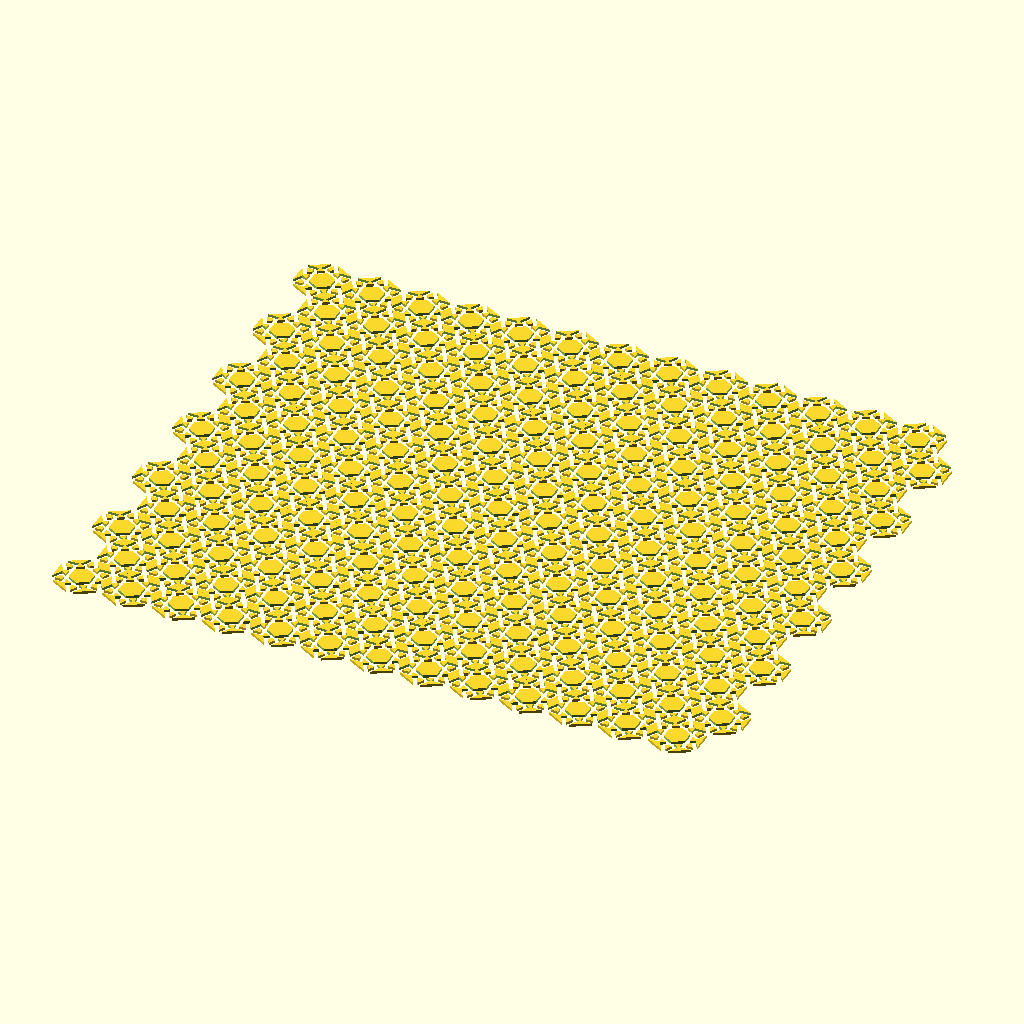
Cell 1: rendered with the file's own defaults.
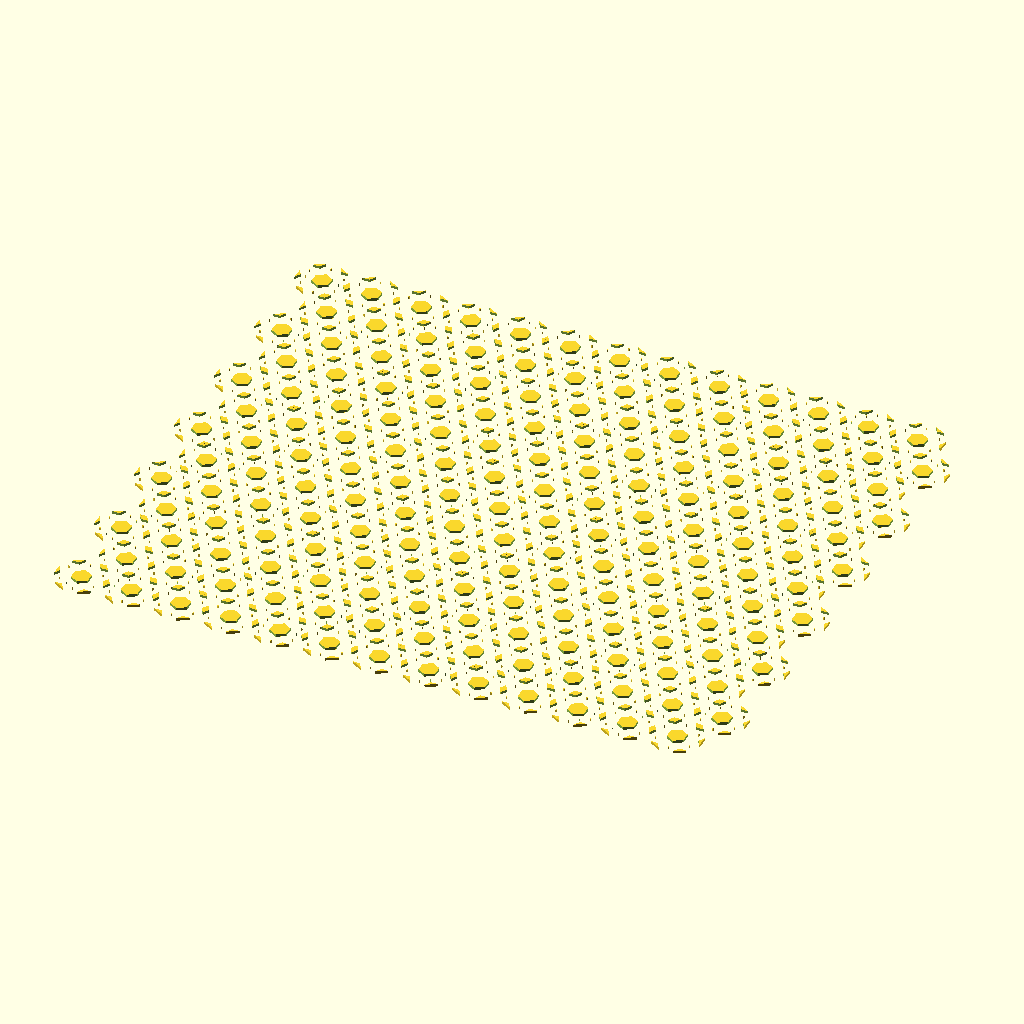
Cell 2: the same model with w = 3.2.
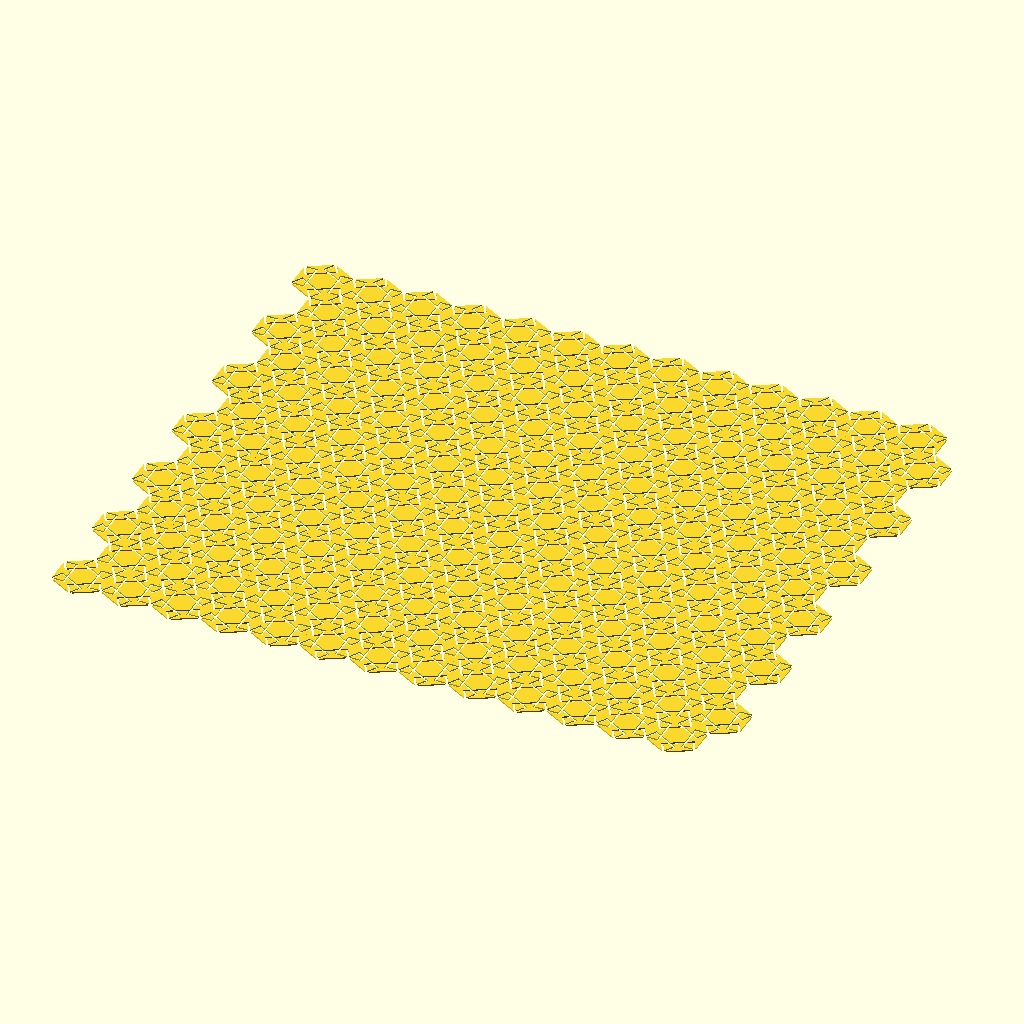
Cell 3 — hex set to 120, the other parameters unchanged.
The same orthographic view direction (rotation 55°, 0°, 25°; colour scheme Cornfield) for every cell, with the view re-fitted per cell, so scale and position can differ between cells.
The OpenSCAD source (lib/patterns.scad):
/* 
teselaciÃ³n hexagonal
gridHex1
100hex https://tecnoloxia.org/100hex/
CC By-SA
*/

/* visualizaciÃ³n
------------------------
*/

//hexagono(forma);
// tesela(forma);
 grid(forma);         // (F6)


/* ParÃ¡metros:
------------------------
*/

w = 1.6;       // separaciÃ³n (ancho liÃ±as)
h = 2 ;        // altura
hex = 60 ;     // lado do hexÃ¡gono
bordo = w ;    // ancho do bordo do hexÃ¡gono

n = 5;        // teselas (formas 5, 6, 8, 9, 11, 12, 13 --> n par)

forma =20 ;
/*  
0:hexÃ¡gonos, 1:cubos, 2:triÃ¡ngulos, 3:cadrados random,
4:triÃ¡ngulos random,5:asahona, 6:soles, 7:pÃ©talos, 
8:FlowerOfLife1, 9:FlowerOfLife2, 10:cÃ­rculos superpostos, 
11:flores, 12: malla, 13: pajarita nazarÃ­, 14: trapecios,
15: estrelas-cubos, 16: Francois stone mosaic, 17: entrelazado,
18:FlowerOfLife3,19:flores2, 20:rectÃ¡ngulos superpostos, 
21: cÃ­rculos1, 22: cÃ­rculos2, 23: cÃ­rculos3, 
24: estrelas e hexÃ¡gonos 1, 25: estrelas e hexÃ¡gonos 2, 
26: estrelas e hexÃ¡gonos 3, 27: estrelas e hexÃ¡gonos 4, 
28: cÃ­rculos e triÃ¡ngulos, 29: estrelas e cadrados, 30: 
cubos2, 31: ondas1, 32: ondas2, 33: aspas 
*/

res = 60;       // resoluciÃ³n dos cÃ­rculos

echo ("forma=", forma);
echo ("n=", n);

/* 
------------------------ 
*/

//  para centrar as seguintes formas n debe ser par
f= (forma==5||forma==6||forma==8||forma==9||forma==11||forma==12||forma==13||forma==14||forma==15||forma==16||forma==17||forma==18||forma==19||forma==20||forma==21||forma==22||forma==23 ||forma==24||forma==25||forma==26||forma==27||forma==29||forma==30   ) ? 1 : 0;
nt= f==1 && n%2==1 ? n+1 : n;       

// diÃ¡metro tesela (altura hexÃ¡gono)
d =                             
n==0 ? 0: 
f==1 ? (2*hex-w/cos(30))/nt :
(2*hex*cos(30)-w)/nt; 

echo ("distancia d=", d);

// outras dimensiÃ³ns

d1=d/cos(30);
r=d/2;
r1=r/cos(30);
r2=(r+w/2)/cos(30);
r3=(r-w/2)/cos(30);

// xeraciÃ³n da tesela

module tesela(forma){
    
    // hexÃ¡gonos
    
    if (forma==0) {
        difference(){
            circle (r=r3, $fn=6);
        }
    }
    
    // cubos
    
    if (forma==1) {
        difference() {
            circle (r=r3, $fn=6);
            for(i=[0:120:360]) rotate(i+30) translate([0,r,0]) square([w,d], center=true);
        }
    }
    
    // triÃ¡ngulos
    
    if (forma==2) {
        difference() {
            circle (r=r3, $fn=6);
            for(i=[0:60:360]) rotate(i+30) translate([0,r,0]) square([w,d], center=true);
        }
    }
    
     // cadrados random
    
    if (forma==3){
        xiro=(round(rands(-0,12,1)[0]));
        echo (xiro*15);
        rotate(xiro*15) circle (r=r-w/2, $fn=3);
    } 

     // triÃ¡ngulos random
    
    if (forma==4){
        xiro=(round(rands(-0,12,1)[0]));
        echo (xiro*15);
        rotate(xiro*15) circle (r=r-w/2, $fn=4);
    } 
    
    // asahona    
    
    if (forma==5){  
        difference(){
            circle (r=r1+0.01, $fn=6);
            for(i=[0:30:360]) rotate(i+30) square([w,d1], center=true);
        }
    }
    
    // soles   
    
    if (forma==6){
        difference(){
            circle (r=r1+0.01, $fn=6);
            rotate(120) 
                for(i=[0:15:360]) rotate(i+30) translate([0,r,0]) square([w,2*(d+w)], center=true);
        }
    } 
    
    // pÃ©talos
    
    if (forma==7){
            rotate(15) for(i=[0:60:360]) rotate(i+32) intersection() {
                translate([-d/7,d/3,0]) circle (r=d/4,  $fn=res);
                translate([d/7,d/3,0]) circle (r=d/4, $fn=res);
            }
    }
    
   // flower of life 1
    
    if (forma==8){
        difference(){
            circle (r=r2, $fn=6);
                for ( i = [0 : 60 : 360] ){
                translate([d*sin(i),d*cos(i),0]) difference() {
                    circle(r=d+w/2, $fn=res);
                    circle(r=d-w/2, $fn=res);
                }    
            }
        }
    }
    
   // flower of life 2
    
    if (forma==9){
        difference(){
            circle (r=r2, $fn=6);
            for(i=[0:60:360]){
                rotate(i) intersection() {
                    translate([d*sin(0),d*cos(0),0]) circle(r=d+w/6, $fn=res); 
                    translate([d*sin(60),d*cos(60),0]) circle(r=d+w/6, $fn=res);
                    translate([d*sin(120),d*cos(120),0]) circle(r=d+w/6, $fn=res);
                }
            }
        } 
    }
    
   //cÃ­rculos superpostos
    
   if (forma==10){
        difference(){
            circle (r=(r1)/cos(30), $fn=6);
            intersection() {
                circle (r=(r1)/cos(30)+0.01, $fn=6);
                for(i=[0:60:360]){
                    rotate(i) translate([0,d,0]) circle(r=r2-0.3, $fn=res); 
                }
            } 
        }
    }
    
   //flores
    
    if (forma==11){
        rotate(30) for(i=[0:60:360]){
            rotate(i) intersection() {
                translate([r2*sin(0),r2*cos(0),0]) circle(r=r1, $fn=res); 
                translate([r2*sin(60),r2*cos(60),0]) circle(r=r1, $fn=res);
                translate([r2*sin(120),r2*cos(120),0]) circle(r=r1, $fn=res);
            }
        }
    }
    
    // malla   
    
    if (forma==12){  
        difference(){
            circle (r=r3, $fn=6);
            for(i=[0:30:360]) rotate(i+30) square([w,d1], center=true);
        }
    }
   
    // pajarita nazari da Alhambra
    
    if (forma==13){
        rotate(30-atan(w/r3))  difference() {
            union() {
                circle(r3/2, $fn=res);
                for (i=[0:2]) rotate(i*120) translate([0,r3/2]) circle(r3/2, $fn=res);
            }
            for (i=[0:2]) rotate(i*120) translate([(d-w)/2,0]) circle(r3/2, $fn=res);
        }
    }
    
    // trapecios
    
    if (forma==14){
        difference() {
            circle (r=r3, $fn=6);
            // for(i=[0:90:360]) rotate(i+30) translate([0,r,0]) square([w,d], center=true);
            for(i=[0:60:360]) rotate(i) translate([0,d1/4*cos(30),0]) square([r1*(1-sin(30))+w/2,w], center=true);
            for(i=[0:60:360]) rotate(i+30) translate([0,r1,0]) square([w,d1*(1-sin(30))+w/2], center=true);
            for(i=[0:60:360]) rotate(i+60) translate([0,r,0]) square([w,r-w], center=true);
        }
    }
    
     // estrelas e cubos
    
    if (forma==15){
        difference() {
            circle (r=r3, $fn=6);
            //for(i=[0:60:360]) rotate(i+30) translate([0,r,0]) square([w,d], center=true);
            for(j=[0:60:360]) rotate(j) 
                translate([d1/4*cos(60),d1/4*sin(60),0]) for(i=[0:120:120]) rotate(i-90) translate([0,r,0]) square([w,d+w/2], center=true);
        }
    }   
    
    // Francois stone mosaic   

    if (forma==16){
        difference() {
            rotate(30) circle (r=r1/cos(30)-w/2/cos(30), $fn=6);
            for(i=[0:120:360]) rotate(i) translate([0,r,0]) square([w,d], center=true);
            for(i=[0:120:360]) rotate(i+60) translate([0,3/2*r1/cos(30)-w/cos(30),0]) rotate(30) circle(r=r1/cos(30)-w/2/cos(30), $fn=6);
         }
    }
    
    // Entrelazado

    if (forma==17){
        difference() {
            rotate(30) circle (r=r1/cos(30), $fn=6);
            for(i=[0:120:360]) rotate(i) translate([0,r,0]) square([w,d], center=true);
            for(i=[0:120:360]) rotate(i+60) translate([0,3/2*r1/cos(30)-3/2*w/cos(30),0]) rotate(30) circle(r=r1/cos(30)-w/2/cos(30), $fn=6);
         }
    }
    
    // flower of life 3
    
    if (forma==18) {
            for(i=[0:60:360]){
                rotate(i) intersection() {
                    translate([d*sin(0),d*cos(0),0]) circle(r=d-w/2, $fn=res); 
                    translate([d*sin(60),d*cos(60),0]) circle(r=d-w/2, $fn=res);
                    translate([d*sin(120),d*cos(120),0]) circle(r=d-w/2, $fn=res);
                }
            }
    }

   //flores2
    
    if (forma==19){
        difference(){
            circle (r=r1+0.01, $fn=6);
            rotate(30) for(i=[0:60:360]){
                rotate(i) intersection() {
                    translate([r1*sin(0),r1*cos(0),0]) circle(r=r2, $fn=res); 
                    translate([r1*sin(60),r1*cos(60),0]) circle(r=r2, $fn=res);
                    translate([r1*sin(120),r1*cos(120),0]) circle(r=r2, $fn=res);
                }
            }
        }
    }

     // rectÃ¡ngulos superpostos
    
    if (forma==20){
        difference() {
            circle (r=r1+0.01, $fn=6);
            for(i=[0:60:360]) rotate(i) translate([0,r,0]) difference() { 
                square([r1+w,r1*cos(30)+w], center=true);
                square([r1-w,r1*cos(30)-w], center=true);
            }
        }       
    }
    
    // cÃ­rculos1
    
    if (forma==21){      
        difference() {
            circle (r=r1+0.01, $fn=6);
            for(i=[0:60:360]) rotate(i+30) translate([0,r1,0]) 
                circle(r=r1/2+0.2, $fn=res);
        }       
    }
    
    // cÃ­rculos2
    
    if (forma==22){     
        difference() {
            circle (r=r1+0.01, $fn=6);
            for(i=[0:60:360]) rotate(i+30) translate([0,r1,0]) 
                difference() { 
                    circle(r=r1/2+w/2, $fn=res);
                    circle(r=r1/2-w/2, $fn=res);                
                }
        }       
    }
    
    // cÃ­rculos3
    
    if (forma==23){     
        for(i=[0:60:360]) rotate(i+30) translate([0,r1,0]) 
            circle(r=r1/2-w/2, $fn=res);    
    }
    
   //estrelas e hexÃ¡gonos 1
    
   if (forma==24){      
        difference() {
            circle (r=r1+0.01, $fn=6);
            for(i=[0:60:360]) rotate(i+30) 
                translate([2*r1-r1*cos(30)/2,0,0]) 
                difference() { 
                    circle(r=r1+w/2/cos(30),  $fn=6);
                    circle(r=r1-w/2/cos(30), $fn=6);                
                }
        }  
    }
    
    //estrelas e hexÃ¡gonos 2
    
    if (forma==25){    
        difference() {
            circle (r=r1+0.01, $fn=6);
            for(i=[0:60:360]) rotate(i+30) 
                translate([2*r1-r1*cos(30)/2,0,0]) 
                    circle(r=r1+w/2/cos(30),  $fn=6);          
        }  
    } 
        
    // estrelas e hexÃ¡gonos 3
    
   if (forma==26){       
        difference() {
            circle (r=r1+0.01, $fn=6);
            for(i=[0:60:360]) rotate(i+0) 
                translate([r1*(2-cos(60)),0,0]) 
                difference() { 
                    circle(r=r1+w/2/cos(30), $fn=6);
                    circle(r=r1-w/2/cos(30), $fn=6);                
                }
        }  
   }
 
     // estrelas e hexÃ¡gonos 4   
    
    if (forma==27){    
        difference() {
            circle (r=r1+0.01, $fn=6);
            for(i=[0:60:360]) rotate(i+0) 
                translate([r1*(2-cos(60)),0,0]) 
                    circle(r=r1+w/2/cos(30), $fn=6);            
        }  
    }
    
    // cÃ­rculos e triÃ¡ngulos
    
    if (forma==28) {
        difference() {
            circle (r=r3, $fn=6);
            for(i=[0:60:360]) rotate(i+30) translate([0,r,0]) square([w,d], center=true);
            for(i=[0:60:360]) rotate(i) translate([0,(r3+w/2)/2/cos(30),0]) 
                difference(){
                    circle (r=r3/2*tan(30)+w/2, $fn=res);
                    circle (r=r3/2*tan(30)-w/2, $fn=res);
                }
        }
    }
    
    // estrelas e cadrados
    
    if (forma==29){  
      rc=((r1-w*(1+tan(30)))*cos(45)/cos(15))/2;
      for(i=[0:60:360]) rotate(i) 
      translate([r1-rc-w/2/cos(30),0,0]) circle(r=rc, $fn=4);  
    }    
    
    // cubos2  

    if (forma==30){
        difference() {
            rotate(30) circle (r=r1/cos(30)-w/2/cos(30), $fn=6);
            for(i=[0:120:360]) rotate(i) translate([0,r,0]) square([w,d], center=true);
            for(i=[0:120:360]) rotate(i) translate([0,r1/cos(30)/2,0]) for(i=[0:120:360]) rotate(i) translate([0,r,0]) square([w,d], center=true);
            for(i=[0:120:360]) rotate(i+60) translate([0,3/2*r1/cos(30)-w/cos(30),0]) rotate(30) circle(r=r1/cos(30)-w/2/cos(30), $fn=6);
         }
    }
    
    // ondas 1
    if (forma==31){
        rotate(120) difference() {
            circle (r=r1+0.01, $fn=6); 
            for(i=[0:180:180]) rotate(i) difference(){
                translate([0,r,0]) circle (r=r+w/2, $fn=res); 
                translate([0,r,0]) circle (r=r-w/2, $fn=res);   
            }
        }     
    }
    
    // ondas 2
    
    if (forma==32){
        rotate(120) difference() {
            circle (r=r1+0.01, $fn=6); 
            for(i=[0:180:180]) rotate(i) difference(){
                translate([0,r,0]) circle (r=r+w/2, $fn=res); 
                translate([0,r,0]) circle (r=r-w/2, $fn=res);   
            }
            for(i=[0:180:180]) rotate(i) { 
                difference(){
                    translate([-r1/2,r,0]) circle (r=r1/2+w/2, $fn=res); 
                    translate([-r1/2,r,0]) circle (r=r1/2-w/2, $fn=res); 
                }
                difference(){
                    translate([r1/2,r,0]) circle (r=r1/2+w/2, $fn=res); 
                    translate([r1/2,r,0]) circle (r=r1/2-w/2, $fn=res); 
                }               
            }
        }
    }
    
    // aspas
    
    module semi() {
           difference(){
               translate([0,r/2,0]) circle (r=r/2+w/2, $fn=res); 
               translate([0,r/2,0]) circle (r=r/2-w/2, $fn=res); 
               translate([0,-r/2,0]) square([2*r,2*r], center=false); 
        }
    }
    
    if (forma==33){
        difference() {
            circle (r=r1+0.01, $fn=6);  
              for(i=[0:60:300]) rotate(i+120) semi();
              for(i=[0:60:300]) rotate(i) translate([0,r,0]) mirror([1,0,0])  semi();
        }     
    }
    
  
    

        
    
    
} // Fin teselas




// XeraciÃ³n da teselaciÃ³n

module grid(forma){
    for (j=[0:1:nt*2]) 
        translate([(j%2)*r, j*r*2*cos(30), 0]) 
        for(i=[-nt:1:nt])
            translate([i*d,0,0]) rotate([0,0,30]) tesela(forma);
}


// Inserir a teselaciÃ³n dentro dun hexÃ¡gono

// parÃ¡metros para centrar o hexÃ¡gono
x= f==1 ? 0 : (-hex*cos(30)+w/2);
y= -nt*(r)*2*cos(30); 

rot= f==1 ? 0 : 30;

module hexagono(forma){
     rotate(rot) linear_extrude(h) union(){
         rotate(rot) difference (){
            circle(r=hex,  $fn=6);
            circle(r=hex-bordo/cos(30),  $fn=6);
        }
        difference(){
            rotate(rot) circle(r=hex,  $fn=6);
            translate([x,y,0]) grid(forma);
        }
    }
}
Parameter table extracted from the source (name, type, default, range or options):
w: number, default 1.6
h: number, default 2
hex: number, default 60
n: number, default 5
forma: number, default 20
res: number, default 60
